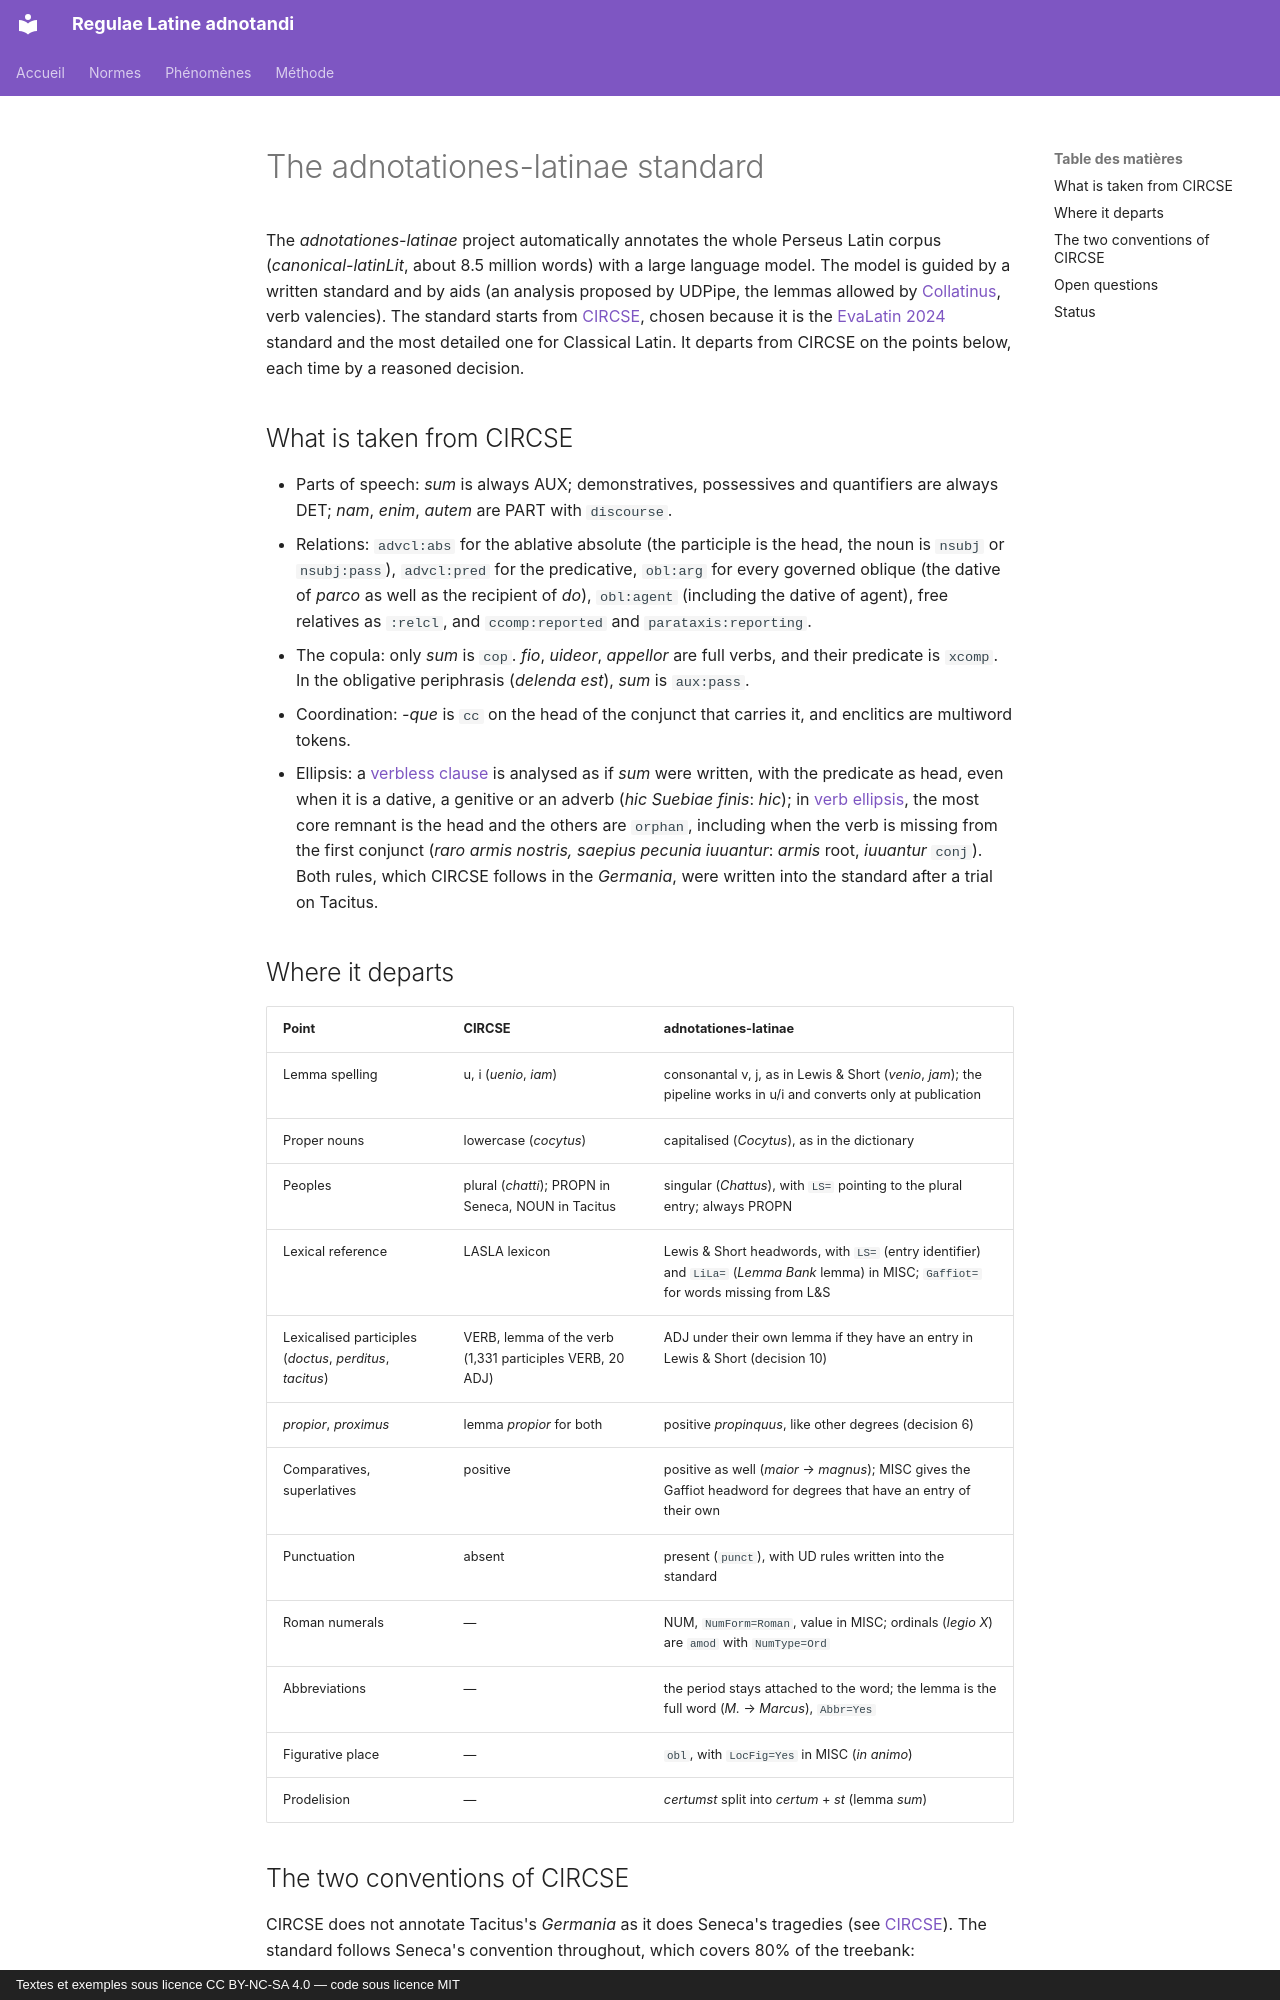

repository: jderet/regulae-latine-adnotandi · page: normes/adnotationes.en/index.html · generator: mkdocs · copyright: Textes et exemples sous licence CC BY-NC-SA 4.0 — code sous licence MIT

# The adnotationes-latinae standard

The *adnotationes-latinae* project automatically annotates the whole Perseus Latin corpus (*canonical-latinLit*, about 8.5 million words) with a large language model. The model is guided by a written standard and by aids (an analysis proposed by UDPipe, the lemmas allowed by [Collatinus](collatinus.md), verb valencies). The standard starts from [CIRCSE](circse.md), chosen because it is the [EvaLatin 2024](evalatin.md) standard and the most detailed one for Classical Latin. It departs from CIRCSE on the points below, each time by a reasoned decision.

## What is taken from CIRCSE

- Parts of speech: *sum* is always AUX; demonstratives, possessives and quantifiers are always DET; *nam*, *enim*, *autem* are PART with `discourse`.
- Relations: `advcl:abs` for the ablative absolute (the participle is the head, the noun is `nsubj` or `nsubj:pass`), `advcl:pred` for the predicative, `obl:arg` for every governed oblique (the dative of *parco* as well as the recipient of *do*), `obl:agent` (including the dative of agent), free relatives as `:relcl`, and `ccomp:reported` and `parataxis:reporting`.
- The copula: only *sum* is `cop`. *fio*, *uideor*, *appellor* are full verbs, and their predicate is `xcomp`. In the obligative periphrasis (*delenda est*), *sum* is `aux:pass`.
- Coordination: *-que* is `cc` on the head of the conjunct that carries it, and enclitics are multiword tokens.
- Ellipsis: a [verbless clause](../phaenomena/sine-verbo.md) is analysed as if *sum* were written, with the predicate as head, even when it is a dative, a genitive or an adverb (*hic Suebiae finis*: *hic*); in [verb ellipsis](../phaenomena/ellipsis.md), the most core remnant is the head and the others are `orphan`, including when the verb is missing from the first conjunct (*raro armis nostris, saepius pecunia iuuantur*: *armis* root, *iuuantur* `conj`). Both rules, which CIRCSE follows in the *Germania*, were written into the standard after a trial on Tacitus.

## Where it departs

| Point | CIRCSE | adnotationes-latinae |
|---|---|---|
| Lemma spelling | u, i (*uenio*, *iam*) | consonantal v, j, as in Lewis & Short (*venio*, *jam*); the pipeline works in u/i and converts only at publication |
| Proper nouns | lowercase (*cocytus*) | capitalised (*Cocytus*), as in the dictionary |
| Peoples | plural (*chatti*); PROPN in Seneca, NOUN in Tacitus | singular (*Chattus*), with `LS=` pointing to the plural entry; always PROPN |
| Lexical reference | LASLA lexicon | Lewis & Short headwords, with `LS=` (entry identifier) and `LiLa=` (*Lemma Bank* lemma) in MISC; `Gaffiot=` for words missing from L&S |
| Lexicalised participles (*doctus*, *perditus*, *tacitus*) | VERB, lemma of the verb (1,331 participles VERB, 20 ADJ) | ADJ under their own lemma if they have an entry in Lewis & Short (decision 10) |
| *propior*, *proximus* | lemma *propior* for both | positive *propinquus*, like other degrees (decision 6) |
| Comparatives, superlatives | positive | positive as well (*maior* → *magnus*); MISC gives the Gaffiot headword for degrees that have an entry of their own |
| Punctuation | absent | present (`punct`), with UD rules written into the standard |
| Roman numerals | — | NUM, `NumForm=Roman`, value in MISC; ordinals (*legio X*) are `amod` with `NumType=Ord` |
| Abbreviations | — | the period stays attached to the word; the lemma is the full word (*M.* → *Marcus*), `Abbr=Yes` |
| Figurative place | — | `obl`, with `LocFig=Yes` in MISC (*in animo*) |
| Prodelision | — | *certumst* split into *certum* + *st* (lemma *sum*) |
